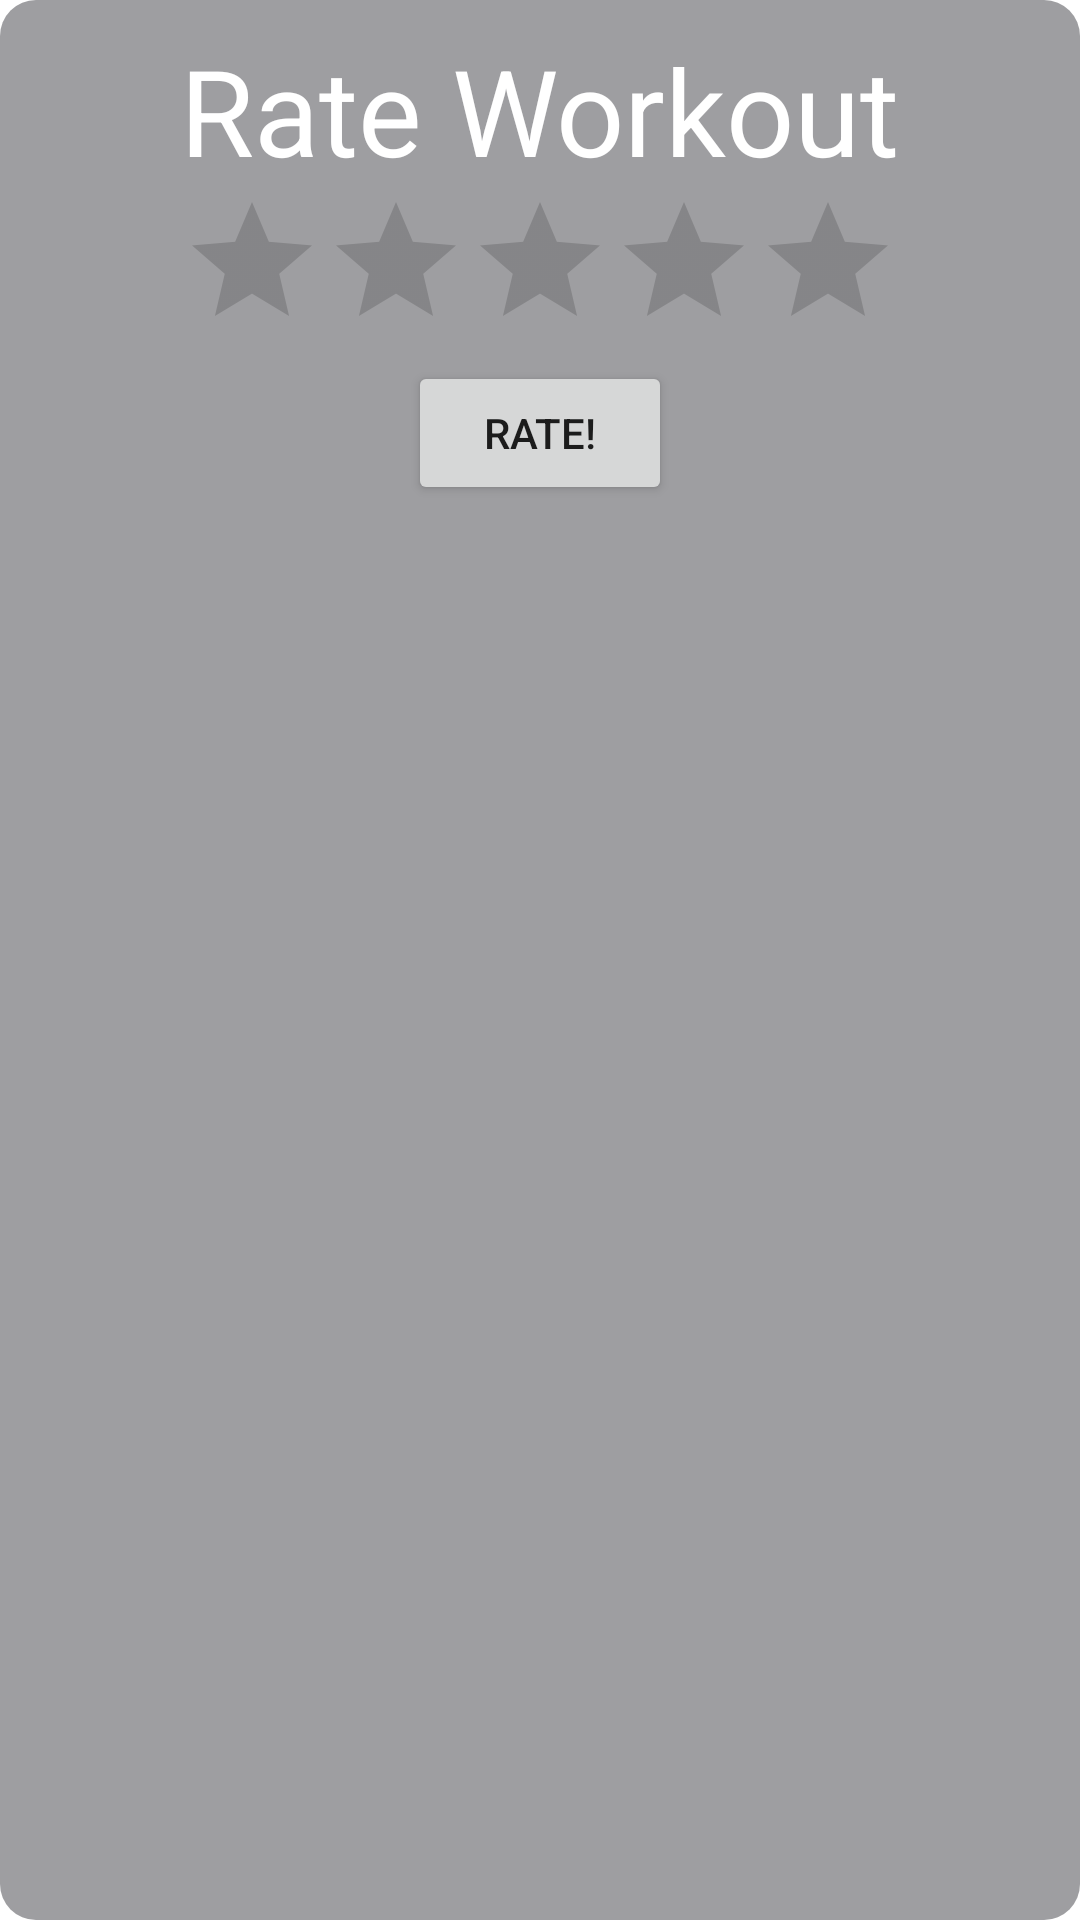

Here is an Android app screen rendered from its layout file. Give the layout XML and the strings, colors and styles it references.
<!-- AndroidManifest.xml: application theme Theme.GymBuddy -->
<!-- res/layout/ratepopup.xml -->
<?xml version="1.0" encoding="utf-8"?>
<androidx.appcompat.widget.LinearLayoutCompat
    xmlns:android="http://schemas.android.com/apk/res/android"
    android:layout_width="match_parent"
    android:layout_height="match_parent"
    android:orientation="vertical"
    android:gravity="center_horizontal"
    android:padding="10dp"
    android:background="@drawable/rounded_rate_corners"
    xmlns:app="http://schemas.android.com/apk/res-auto">


    <TextView
        android:layout_width="wrap_content"
        android:id="@+id/helloWorld"
        android:textColor="@color/white"
        android:layout_height="wrap_content"
        app:layout_constraintTop_toTopOf="parent"
        app:layout_constraintBottom_toBottomOf="parent"
        app:layout_constraintRight_toRightOf="parent"
        app:layout_constraintLeft_toLeftOf="parent"
        android:text="Rate Workout"
        android:textSize="40dp"
        />

    <RatingBar
        android:layout_width="wrap_content"
        android:layout_height="wrap_content"
        android:isIndicator="false"
        android:id="@+id/rating"
        android:progressTint="#FFD700"
        />

    <Button
        android:layout_width="wrap_content"
        android:layout_height="wrap_content"
        android:text="Rate!"
        android:id="@+id/rateNow"
        android:layout_marginBottom="10dp"
        />

</androidx.appcompat.widget.LinearLayoutCompat>
<!-- resources referenced by this layout -->
<resources>
  <!-- drawable rounded_rate_corners (drawable) -->
  <?xml version="1.0" encoding="utf-8"?>
  <shape xmlns:android="http://schemas.android.com/apk/res/android">
      <corners  android:radius="12dp"/>
      <solid android:color="#9E9EA1" />
      <size android:height="50dp"/>
      <size android:width="80dp"/>
  </shape>
  <style name="Theme.GymBuddy" parent="Theme.MaterialComponents.DayNight.NoActionBar">
          
          <item name="colorPrimary">@color/purple_500</item>
          <item name="colorPrimaryVariant">@color/purple_700</item>
          <item name="colorOnPrimary">@color/white</item>
          
          <item name="colorSecondary">@color/teal_200</item>
          <item name="colorSecondaryVariant">@color/teal_700</item>
          <item name="colorOnSecondary">@color/black</item>
          
          <item name="android:statusBarColor" tools:targetApi="l">?attr/colorPrimaryVariant</item>
          
      </style>
  <!-- not gathered from this repository: default colours our renderer supplied (Android Studio template values) -->
  <color name="purple_500">#FF6200EE</color>
  <color name="purple_700">#FF3700B3</color>
  <color name="teal_200">#FF03DAC5</color>
  <color name="teal_700">#FF018786</color>
  <color name="black">#FF000000</color>
  <color name="white">#FFFFFFFF</color>
</resources>
